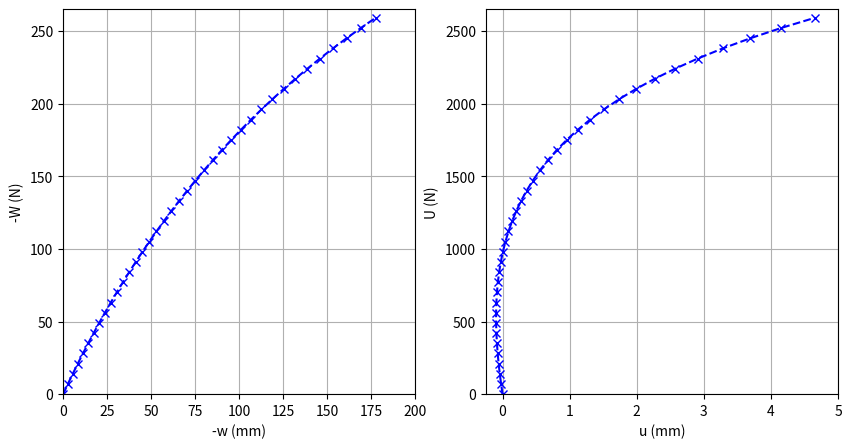

Write the Python code that produced this figure.
import numpy as np
import matplotlib.pyplot as plt

# Define Constants 
EA = 5e7 #N
z = 25 #mm
l = 2500 #mm
Ks = 2.35 #N/mm
TOL = 1e-4 #N 

# Initialize force, displaement, and normal force vectors
F = np.array([0, 0])
del_F = np.array([70, -7])
D = np.array([0, 0])
N = 0
w_points = [0]
u_points = [0]
W_points = [0]
U_points = [0] 

# Begin incremental solution 
for i in range(37):
    # Calculate stiffness matrix
    beta = (z + D[1])/l
    K_t = EA / l * np.array([[1, -beta],[-beta, beta**2+Ks*l/EA]]) + np.array([[0,0],[0,N/l]])
    
    # Update displacements
    del_D = np.linalg.solve(K_t, del_F)
    D = D + del_D

    # Update internal axial force
    N = EA*(-(D[0]/l) + (z/l)*(D[1]/l) + 0.5 * (D[1]/l)**2)
    
    # Increment external force vector 
    F += del_F  

    # Calculate internal force vector and check equilibrium 
    F_int = N/l * np.array([-l, z+D[1]]) + np.array([0, Ks*D[1]])
    F_unbalanced = F - F_int

    # Begin newton iteration
    while np.linalg.norm(F_unbalanced) > TOL:
        # Calculate stiffness matrix
        beta = (z + D[1])/l
        K_t = EA / l * np.array([[1, -beta],[-beta, beta**2+Ks*l/EA]]) + np.array([[0,0],[0,N/l]])
        
        # Update displacements with unbalanced force vector
        del_D = np.linalg.solve(K_t, F_unbalanced)
        D = D + del_D
 
        # Update internal axial force
        N = EA*(-(D[0]/l) + (z/l)*(D[1]/l) + 1/2 * (D[1]/l)**2)

        # Calculate internal force vector and check equilibrium 
        F_int = N/l * np.array([-l, z+D[1]]) + np.array([0, Ks*D[1]])
        F_unbalanced = F - F_int
        
    # Store current force and displacement to plotting arrays
    w_points.append(-D[1])
    u_points.append(D[0])
    W_points.append(-F[1])
    U_points.append(F[0])

# Plot the solutions 
plt.figure(figsize = (10,5))
plt.subplot(1,2,1)
plt.plot(w_points, W_points, "--",marker = "x", color = "blue")
plt.xlim(0, 200)   
plt.ylim(0, 265) 
plt.ylabel("-W (N)")
plt.xlabel("-w (mm)")
plt.grid(True)

plt.subplot(1,2,2)
plt.plot(u_points, U_points, "--",marker = "x", color = "blue")
plt.xlim(-0.25, 5)   
plt.ylim(0, 2650) 
plt.ylabel("U (N)")
plt.xlabel("u (mm)")
plt.grid(True)
plt.show()